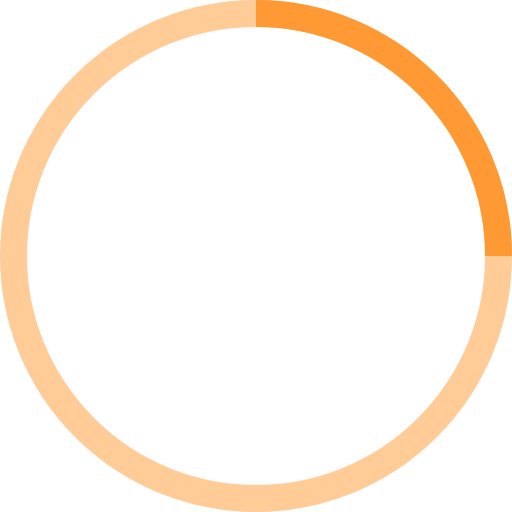
t = 0.00 s
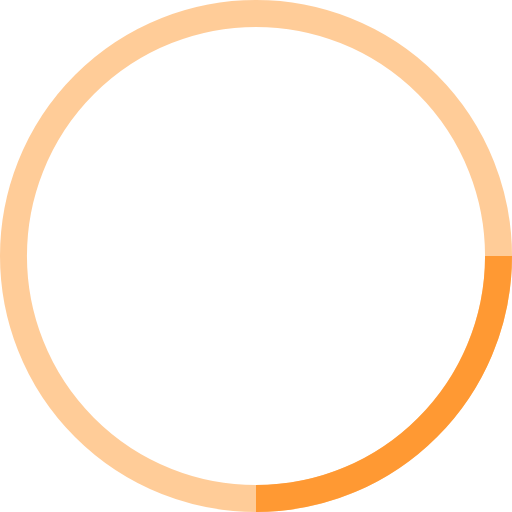
t = 0.25 s
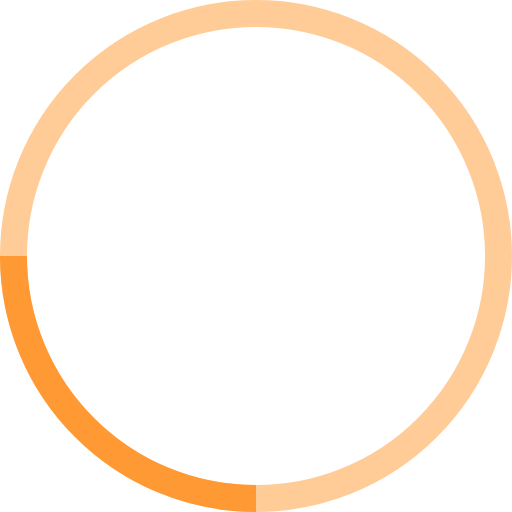
t = 0.50 s
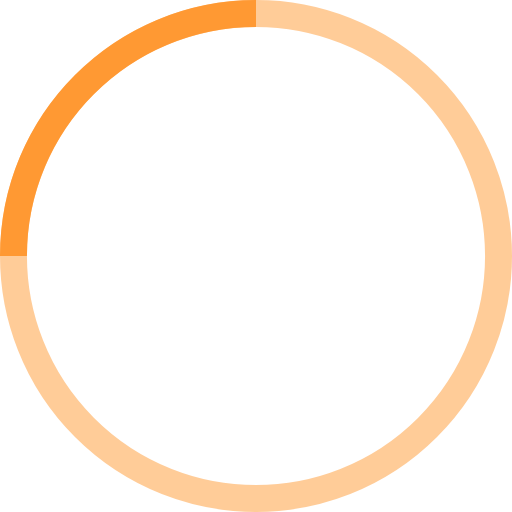
t = 0.75 s

The animated SVG that drew these frames (rendered in a browser with its animation timeline set to each time). Animation: 1 SMIL element (animateTransform=1); one cycle of 1.00 s, repeats indefinitely.

<svg width="38" height="38" viewBox="0 0 38 38" xmlns="http://www.w3.org/2000/svg" stroke="#FF9933">
    <g fill="none" fill-rule="evenodd">
        <g transform="translate(1 1)" stroke-width="2">
            <circle stroke-opacity=".5" cx="18" cy="18" r="18"/>
            <path d="M36 18c0-9.94-8.06-18-18-18">
                <animateTransform
                    attributeName="transform"
                    type="rotate"
                    from="0 18 18"
                    to="360 18 18"
                    dur="1s"
                    repeatCount="indefinite"/>
            </path>
        </g>
    </g>
</svg>
